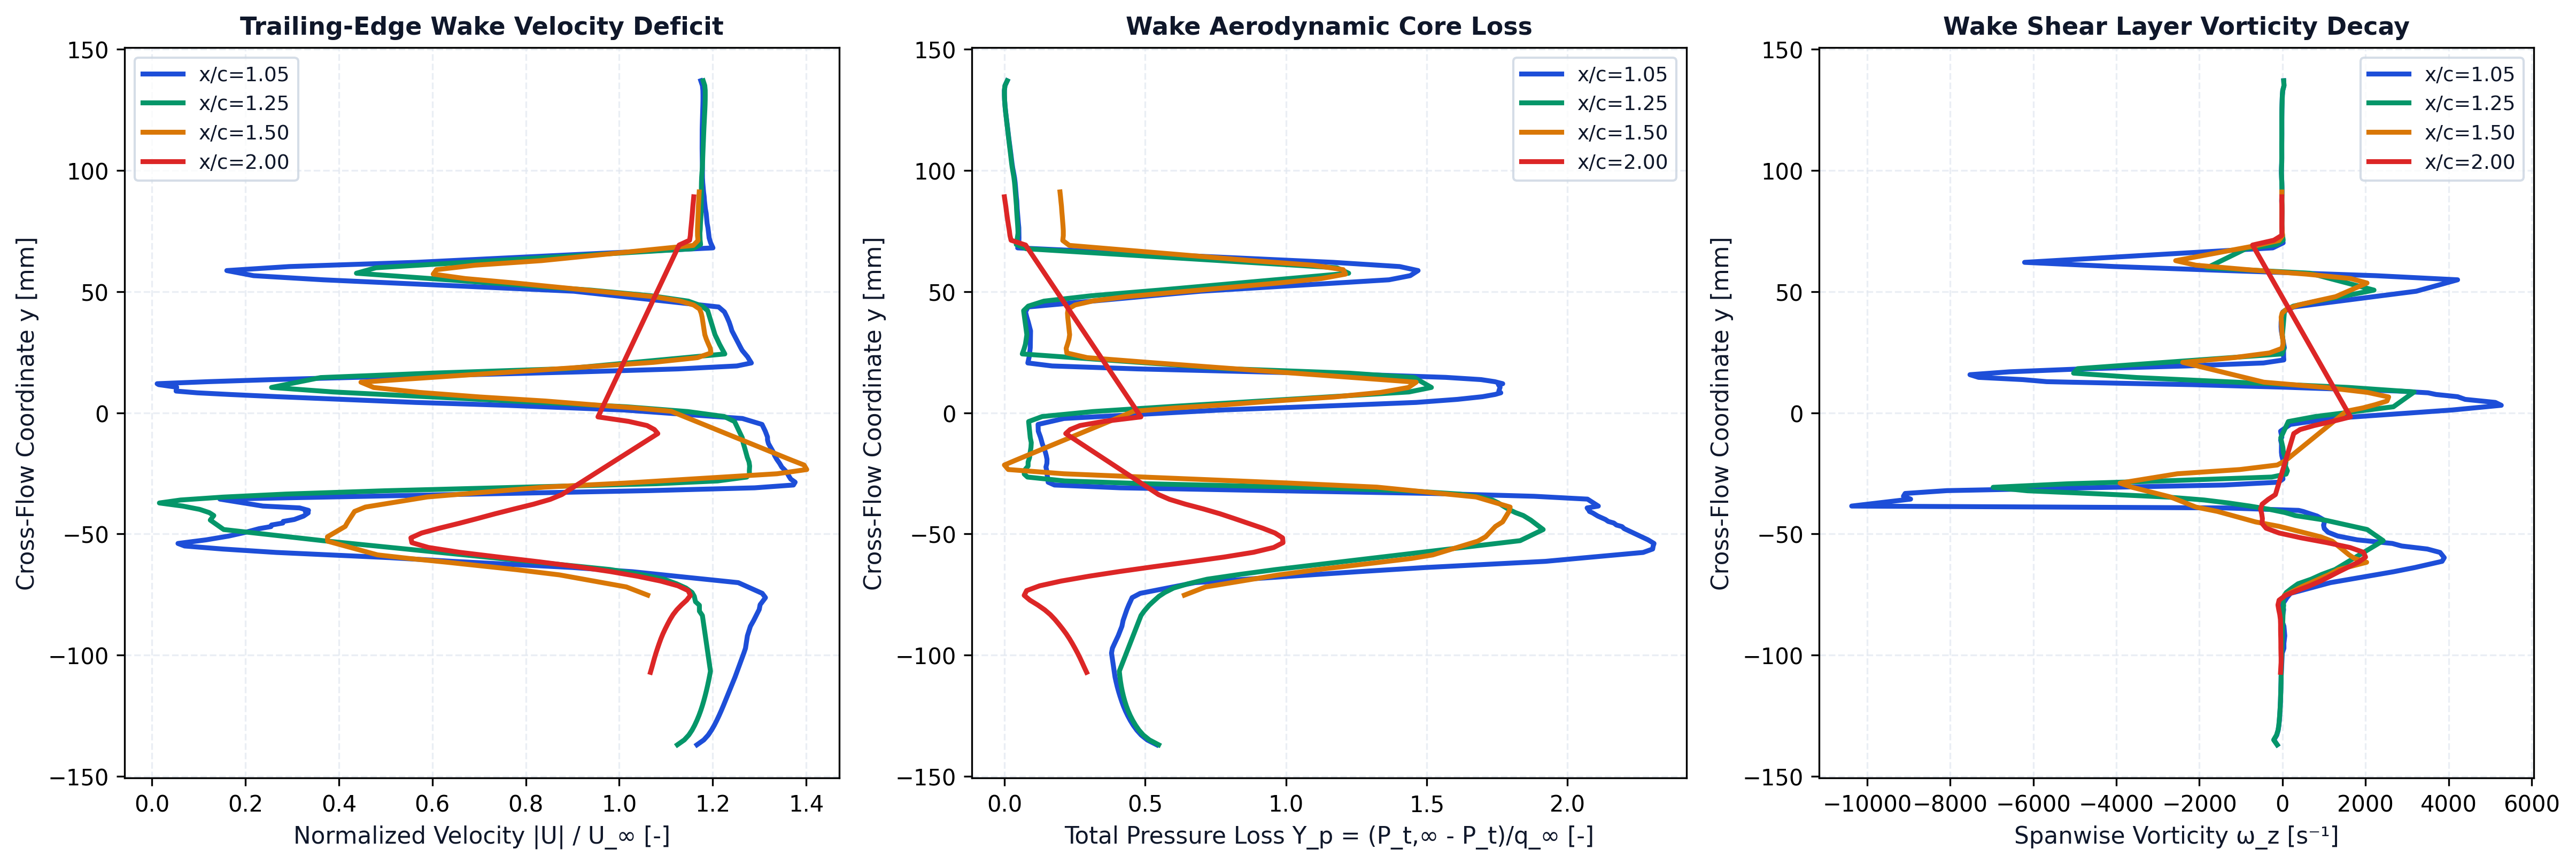

Values plotted in this chart, from the file beside it:
station_x_c, station_label, x, y, u, v, u_mag, u_deficit, vorticity, total_pressure, total_pressure_loss, temperature
1.05, x/c=1.05, 0.1051, -0.137, 40.82, 0.0649, 40.82, 0, -126, 577.2, 0.2308, 293
1.05, x/c=1.05, 0.105, -0.135, 41.33, 0.1957, 41.33, 0, -205.1, 602.5, 0.197, 293
1.05, x/c=1.05, 0.105, -0.133, 41.66, 0.3299, 41.66, 0, -136.4, 618.5, 0.1757, 293
1.05, x/c=1.05, 0.105, -0.131, 41.9, 0.4578, 41.91, 0, -104, 630.1, 0.1602, 293
1.05, x/c=1.05, 0.105, -0.129, 42.11, 0.5924, 42.11, 0, -86.58, 639.5, 0.1477, 292.9
1.05, x/c=1.05, 0.1049, -0.127, 42.29, 0.7224, 42.3, 0, -74.65, 647.4, 0.1371, 292.9
1.05, x/c=1.05, 0.1049, -0.125, 42.46, 0.8598, 42.47, 0, -66.02, 654.4, 0.1279, 292.9
1.05, x/c=1.05, 0.1048, -0.123, 42.62, 0.9953, 42.63, 0, -59.19, 660.5, 0.1197, 292.9
1.05, x/c=1.05, 0.1048, -0.121, 42.77, 1.136, 42.79, 0, -52.71, 665.9, 0.1125, 292.9
1.05, x/c=1.05, 0.1047, -0.119, 42.92, 1.279, 42.94, 0, -47.44, 670.6, 0.1062, 292.9
1.05, x/c=1.05, 0.1047, -0.117, 43.06, 1.427, 43.08, 0, -44.08, 674.9, 0.1006, 292.9
1.05, x/c=1.05, 0.1046, -0.115, 43.2, 1.579, 43.23, 0, -41.03, 678.8, 0.09532, 292.9
1.05, x/c=1.05, 0.1046, -0.113, 43.34, 1.736, 43.38, 0, -37.37, 682.3, 0.09061, 292.9
1.05, x/c=1.05, 0.1045, -0.111, 43.48, 1.898, 43.52, 0, -34.42, 685.4, 0.08647, 292.9
1.05, x/c=1.05, 0.1044, -0.109, 43.62, 2.066, 43.67, 0, -32.69, 688.3, 0.08268, 292.9
1.05, x/c=1.05, 0.1056, -0.09912, 44.22, 3.124, 44.33, 0, -5.18, 697.6, 0.07019, 293
1.05, x/c=1.05, 0.1053, -0.09715, 44.33, 3.347, 44.45, 0, 35.44, 695.4, 0.07325, 293
1.05, x/c=1.05, 0.1049, -0.09509, 44.37, 3.613, 44.51, 0, 34.46, 689.3, 0.08133, 293
1.05, x/c=1.05, 0.105, -0.09199, 44.42, 3.995, 44.6, 0, 55.77, 679.9, 0.09387, 293
1.05, x/c=1.05, 0.1048, -0.08806, 44.58, 4.652, 44.82, 0, 35.26, 669.9, 0.1071, 293
1.05, x/c=1.05, 0.1049, -0.0857, 44.77, 5.172, 45.07, 0, -13.37, 666.8, 0.1113, 293
1.05, x/c=1.05, 0.1047, -0.08114, 45.07, 6.1, 45.48, 0, 29.07, 656.7, 0.1248, 293
1.05, x/c=1.05, 0.1054, -0.07916, 45.06, 6.706, 45.55, 0, -2.657, 651.4, 0.1318, 293
1.05, x/c=1.05, 0.1045, -0.07626, 45.35, 7.422, 45.95, 0, 107.4, 642.8, 0.1433, 293
1.05, x/c=1.05, 0.1053, -0.07449, 45, 8.049, 45.71, 0, 194, 621.2, 0.1721, 293
1.05, x/c=1.05, 0.1049, -0.07007, 42.91, 9.354, 43.91, 0, 1153, 475.5, 0.3662, 292.9
1.05, x/c=1.05, 0.1046, -0.06556, 34.73, 9.429, 35.99, 0, 2677, 42.1, 0.9439, 292.7
1.05, x/c=1.05, 0.1054, -0.06383, 30.18, 9.049, 31.51, 3.488, 3187, -138.1, 1.184, 292.7
1.05, x/c=1.05, 0.1046, -0.06128, 21.3, 7.327, 22.52, 12.48, 3843, -458.7, 1.611, 292.8
1.05, x/c=1.05, 0.1054, -0.05977, 16.59, 6.518, 17.82, 17.18, 3895, -565.2, 1.753, 292.8
1.05, x/c=1.05, 0.1045, -0.05761, 8.253, 4.306, 9.309, 25.69, 3794, -718.9, 1.958, 292.9
1.05, x/c=1.05, 0.105, -0.0562, 4.27, 3.138, 5.299, 29.7, 3487, -744.3, 1.992, 293
1.05, x/c=1.05, 0.1052, -0.05495, 1.21, 2.123, 2.443, 32.56, 2869, -745.8, 1.994, 293
1.05, x/c=1.05, 0.1046, -0.05391, -1.536, 1.194, 1.945, 33.05, 2645, -748, 1.997, 293
1.05, x/c=1.05, 0.1048, -0.05242, -4.044, 0.3208, 4.056, 30.94, 1802, -732.1, 1.976, 293
1.05, x/c=1.05, 0.1049, -0.05085, -5.737, -0.4264, 5.753, 29.25, 1333, -710.5, 1.947, 293
1.05, x/c=1.05, 0.1051, -0.0493, -6.936, -1.015, 7.01, 27.99, 1099, -689.2, 1.919, 293
1.05, x/c=1.05, 0.1052, -0.04779, -7.888, -1.501, 8.029, 26.97, 1008, -668.6, 1.891, 292.9
1.05, x/c=1.05, 0.1044, -0.04695, -8.661, -2.089, 8.91, 26.09, 996.6, -662.6, 1.883, 292.9
1.05, x/c=1.05, 0.1054, -0.0463, -8.74, -1.919, 8.948, 26.05, 989.7, -647.8, 1.863, 292.9
1.05, x/c=1.05, 0.1046, -0.04548, -9.474, -2.514, 9.801, 25.2, 1006, -640.9, 1.854, 292.9
1.05, x/c=1.05, 0.1055, -0.04482, -9.555, -2.31, 9.83, 25.17, 1006, -626, 1.834, 292.9
1.05, x/c=1.05, 0.1047, -0.04402, -10.25, -2.923, 10.66, 24.34, 979.9, -618.5, 1.824, 292.9
1.05, x/c=1.05, 0.1048, -0.0426, -10.87, -3.305, 11.36, 23.64, 832.8, -598.2, 1.797, 292.9
1.05, x/c=1.05, 0.1048, -0.04131, -11.11, -3.656, 11.7, 23.3, 601.5, -584.4, 1.779, 292.8
1.05, x/c=1.05, 0.1054, -0.04073, -10.96, -3.427, 11.48, 23.52, 500.4, -576, 1.768, 292.8
1.05, x/c=1.05, 0.1048, -0.04026, -11.09, -3.806, 11.72, 23.28, 388.7, -574.6, 1.766, 292.8
1.05, x/c=1.05, 0.1054, -0.03924, -10.47, -3.545, 11.05, 23.95, -1387, -569.7, 1.759, 292.8
1.05, x/c=1.05, 0.1049, -0.03848, -7.626, -3.288, 8.304, 26.7, -10372, -599.6, 1.799, 292.9
1.05, x/c=1.05, 0.1051, -0.03562, 5.086, 0.06914, 5.087, 29.91, -8952, -570.7, 1.761, 292.8
1.05, x/c=1.05, 0.105, -0.03444, 16.11, 0.6257, 16.12, 18.88, -9125, -428.1, 1.571, 292.8
1.05, x/c=1.05, 0.1049, -0.03328, 26.48, 1.35, 26.51, 8.489, -9083, -155.5, 1.207, 292.9
1.05, x/c=1.05, 0.1048, -0.03211, 37.16, 2.47, 37.24, 0, -8079, 268.5, 0.6421, 293
1.05, x/c=1.05, 0.1047, -0.03095, 45.01, 3.5, 45.15, 0, -4739, 675.1, 0.1002, 293
1.05, x/c=1.05, 0.1046, -0.02979, 47.88, 3.971, 48.05, 0, -1405, 849.7, -0.1325, 293
1.05, x/c=1.05, 0.1045, -0.02863, 47.99, 4.166, 48.17, 0, -98.92, 866.7, -0.1551, 293
1.05, x/c=1.05, 0.1055, -0.02735, 47.66, 4.189, 47.85, 0, 11.92, 867.2, -0.1558, 293
1.05, x/c=1.05, 0.1053, -0.02619, 47.51, 4.362, 47.71, 0, 5.581, 868.5, -0.1576, 293
1.05, x/c=1.05, 0.1052, -0.02506, 47.38, 4.516, 47.6, 0, 17.92, 869.9, -0.1594, 293
1.05, x/c=1.05, 0.105, -0.02403, 47.23, 4.721, 47.47, 0, 0.9229, 870.1, -0.1597, 293
... 300 more rows
